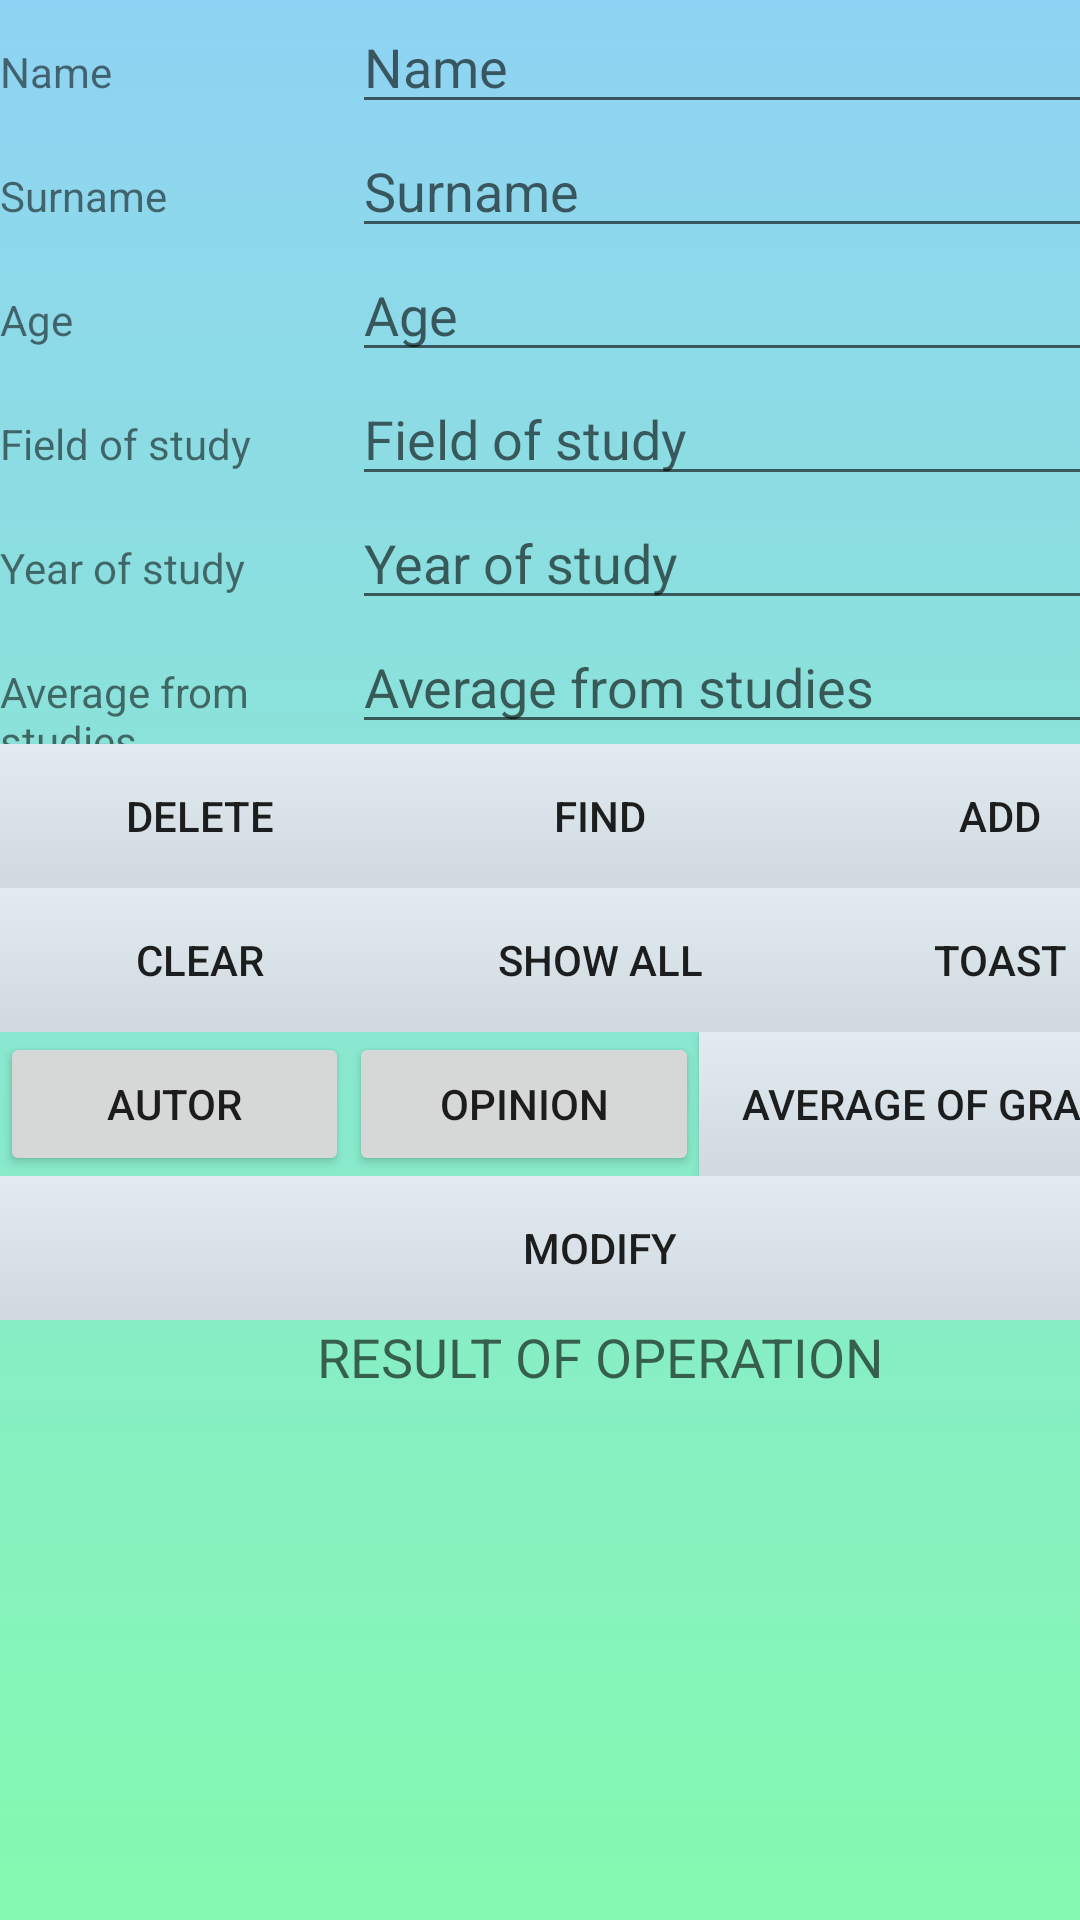

Here is an Android app screen rendered from its layout file. Give the layout XML and the strings, colors and styles it references.
<!-- AndroidManifest.xml: application theme Theme.Database -->
<!-- res/layout/activity_main.xml -->
<?xml version="1.0" encoding="utf-8"?>

<androidx.constraintlayout.widget.ConstraintLayout xmlns:android="http://schemas.android.com/apk/res/android"
    xmlns:app="http://schemas.android.com/apk/res-auto"
    xmlns:tools="http://schemas.android.com/tools"
    android:layout_width="match_parent"
    android:layout_height="match_parent"
    android:background="@drawable/gradient_background"
    tools:context=".MainActivity">

    <LinearLayout
        android:layout_width="400dp"
        android:layout_height="650dp"
        android:orientation="vertical"
        tools:ignore="MissingConstraints"
        tools:layout_editor_absoluteX="13dp"
        tools:layout_editor_absoulteY="8dp">


        <LinearLayout
            android:layout_width="match_parent"
            android:layout_height="wrap_content"
            android:orientation="horizontal">

            <TextView
                android:id="@+id/nameTV"
                android:layout_width="45dp"
                android:layout_height="wrap_content"
                android:layout_weight="1"
                android:text="@string/Name" />

            <EditText
                android:id="@+id/nameET"
                android:layout_width="wrap_content"
                android:layout_height="wrap_content"
                android:layout_weight="1"
                android:ems="10"
                android:hint="@string/Name"
                android:inputType="textPersonName" />
        </LinearLayout>

        <LinearLayout
            android:layout_width="match_parent"
            android:layout_height="wrap_content"
            android:orientation="horizontal">

            <TextView
                android:id="@+id/surnameTV"
                android:layout_width="45dp"
                android:layout_height="wrap_content"
                android:layout_weight="1"
                android:text="@string/Surname" />

            <EditText
                android:id="@+id/surnameET"
                android:layout_width="wrap_content"
                android:layout_height="wrap_content"
                android:layout_weight="1"
                android:ems="10"
                android:hint="@string/Surname"
                android:inputType="textPersonName" />
        </LinearLayout>

        <LinearLayout
            android:layout_width="match_parent"
            android:layout_height="wrap_content"
            android:orientation="horizontal">

            <TextView
                android:id="@+id/ageTV"
                android:layout_width="45dp"
                android:layout_height="wrap_content"
                android:layout_weight="1"
                android:text="@string/Age" />

            <EditText
                android:id="@+id/ageET"
                android:layout_width="wrap_content"
                android:layout_height="wrap_content"
                android:layout_weight="1"
                android:ems="10"
                android:hint="@string/Age"
                android:inputType="textPersonName" />
        </LinearLayout>

        <LinearLayout
            android:layout_width="match_parent"
            android:layout_height="wrap_content"
            android:orientation="horizontal">

            <TextView
                android:id="@+id/fieldOfStudyTV"
                android:layout_width="45dp"
                android:layout_height="wrap_content"
                android:layout_weight="1"
                android:text="@string/Field_of_study" />

            <EditText
                android:id="@+id/fieldOfStudyET"
                android:layout_width="wrap_content"
                android:layout_height="wrap_content"
                android:layout_weight="1"
                android:ems="10"
                android:hint="@string/Field_of_study"
                android:inputType="textPersonName" />
        </LinearLayout>

        <LinearLayout
            android:layout_width="match_parent"
            android:layout_height="wrap_content"
            android:orientation="horizontal">

            <TextView
                android:id="@+id/idTV"
                android:layout_width="45dp"
                android:layout_height="wrap_content"
                android:layout_weight="1"
                android:text="@string/Year_of_study" />

            <EditText
                android:id="@+id/idET"
                android:layout_width="wrap_content"
                android:layout_height="wrap_content"
                android:layout_weight="1"
                android:ems="10"
                android:hint="@string/Year_of_study"
                android:inputType="textPersonName" />
        </LinearLayout>

        <LinearLayout
            android:layout_width="match_parent"
            android:layout_height="wrap_content"
            android:orientation="horizontal">

            <TextView
                android:id="@+id/averageFromStudiesTV"
                android:layout_width="45dp"
                android:layout_height="wrap_content"
                android:layout_weight="1"
                android:text="@string/Average_from_studies" />

            <EditText
                android:id="@+id/averageFromStudiesET"
                android:layout_width="wrap_content"
                android:layout_height="wrap_content"
                android:layout_weight="1"
                android:ems="10"
                android:hint="@string/Average_from_studies"
                android:inputType="textPersonName" />
        </LinearLayout>

        <LinearLayout
            android:layout_width="match_parent"
            android:layout_height="wrap_content"
            android:orientation="horizontal">

            <Button
                android:id="@+id/buttonDelete"
                android:layout_width="wrap_content"
                android:layout_height="wrap_content"
                android:layout_weight="1"
                android:background="@drawable/gradient_button_background"
                android:text="@string/DELETE"
                app:icon="@android:drawable/ic_delete" />

            <Button
                android:id="@+id/buttonFind"
                android:layout_width="wrap_content"
                android:layout_height="wrap_content"
                android:layout_weight="1"
                android:background="@drawable/gradient_button_background"
                android:text="@string/FIND"
                app:icon="@android:drawable/ic_menu_search" />

            <Button
                android:id="@+id/buttonAdd"
                android:layout_width="wrap_content"
                android:layout_height="wrap_content"
                android:layout_weight="1"
                android:background="@drawable/gradient_button_background"
                android:text="@string/ADD"
                app:icon="@android:drawable/ic_input_add" />
        </LinearLayout>

        <LinearLayout
            android:layout_width="match_parent"
            android:layout_height="wrap_content"
            android:orientation="horizontal">

            <Button
                android:id="@+id/buttonClear"
                android:layout_width="wrap_content"
                android:layout_height="wrap_content"
                android:layout_weight="1"
                android:background="@drawable/gradient_button_background"
                android:text="@string/CLEAR"
                app:icon="@android:drawable/ic_notification_clear_all" />

            <Button
                android:id="@+id/buttonShowAll"
                android:layout_width="wrap_content"
                android:layout_height="wrap_content"
                android:layout_weight="1"
                android:background="@drawable/gradient_button_background"
                android:text="@string/SHOW_ALL"
                app:icon="@android:drawable/ic_dialog_dialer" />

            <Button
                android:id="@+id/buttonDeleteAll"
                android:layout_width="wrap_content"
                android:layout_height="wrap_content"
                android:layout_weight="1"
                android:background="@drawable/gradient_button_background"
                android:text="@string/TOAST"
                app:icon="@android:drawable/ic_delete" />
        </LinearLayout>

        <LinearLayout
            android:layout_width="match_parent"
            android:layout_height="wrap_content"
            android:orientation="horizontal">

            <Button
                android:id="@+id/buttonAutor"
                android:layout_width="wrap_content"
                android:layout_height="wrap_content"
                android:layout_weight="1"
                android:text="Autor" />

            <Button
                android:id="@+id/buttonOpinion"
                android:layout_width="wrap_content"
                android:layout_height="wrap_content"
                android:layout_weight="1"
                android:text="Opinion" />

            <Button
                android:id="@+id/buttonAvg"
                android:layout_width="wrap_content"
                android:layout_height="wrap_content"
                android:layout_weight="1"
                android:background="@drawable/gradient_button_background"
                android:text="@string/AVERAGE_OF_GRADES" />
        </LinearLayout>

        <LinearLayout
            android:layout_width="match_parent"
            android:layout_height="wrap_content"
            android:orientation="horizontal">

            <Button
                android:id="@+id/buttonModify"
                android:layout_width="wrap_content"
                android:layout_height="wrap_content"
                android:layout_weight="1"
                android:background="@drawable/gradient_button_background"
                android:text="@string/MODIFY"
                app:icon="@android:drawable/ic_menu_edit" />
        </LinearLayout>

        <LinearLayout
            android:layout_width="match_parent"
            android:layout_height="match_parent"
            android:orientation="horizontal">

            <TextView
                android:id="@+id/resultTV"
                android:layout_width="match_parent"
                android:layout_height="match_parent"
                android:layout_weight="1"
                android:hint="@string/Result_of_operation"
                android:textAlignment="center"
                android:textAllCaps="false"
                android:textAppearance="@style/TextAppearance.AppCompat.Medium"
                android:textSize="18sp" />
        </LinearLayout>

    </LinearLayout>

</androidx.constraintlayout.widget.ConstraintLayout>
<!-- resources referenced by this layout -->
<resources>
  <!-- drawable gradient_background (drawable) -->
  <?xml version="1.0" encoding="utf-8"?>
  
  <selector xmlns:android="http://schemas.android.com/apk/res/android">
      <item>
          <shape>
              <gradient
                  android:angle="90"
                  android:startColor="#84fab0"
                  android:endColor="#8fd3f4"
                  android:type="linear"/>
          </shape>
  
      </item>
  
  </selector>
  <!-- drawable gradient_button_background (drawable) -->
  <?xml version="1.0" encoding="utf-8"?>
  
  <selector xmlns:android="http://schemas.android.com/apk/res/android">
      <item>
          <shape>
              <gradient
                  android:angle="90"
                  android:startColor="#cfd9df"
                  android:endColor="#e2ebf0"
                  android:type="linear"/>
          </shape>
  
      </item>
  </selector>
  <string name="ADD">ADD</string>
  <string name="AVERAGE_OF_GRADES">AVERAGE OF GRADES</string>
  <string name="Age">Age</string>
  <string name="Average_from_studies">Average from studies</string>
  <string name="CLEAR">CLEAR</string>
  <string name="DELETE">DELETE</string>
  <string name="FIND">FIND</string>
  <string name="Field_of_study">Field of study</string>
  <string name="MODIFY">MODIFY</string>
  <string name="Name">Name</string>
  <string name="Result_of_operation">RESULT OF OPERATION</string>
  <string name="SHOW_ALL">SHOW ALL</string>
  <string name="Surname">Surname</string>
  <string name="TOAST">TOAST</string>
  <string name="Year_of_study">Year of study</string>
  <style name="Theme.Database" parent="Theme.AppCompat.Light.NoActionBar">
          
          <item name="colorPrimary">@color/purple_500</item>
          <item name="colorPrimaryVariant">@color/purple_700</item>
          <item name="colorOnPrimary">@color/white</item>
          
          <item name="colorSecondary">@color/teal_200</item>
          <item name="colorSecondaryVariant">@color/teal_700</item>
          <item name="colorOnSecondary">@color/black</item>
          
          <item name="android:statusBarColor" tools:targetApi="l">?attr/colorPrimaryVariant</item>
          
      </style>
  <!-- not gathered from this repository: default colours our renderer supplied (Android Studio template values) -->
  <color name="purple_500">#FF6200EE</color>
  <color name="purple_700">#FF3700B3</color>
  <color name="teal_200">#FF03DAC5</color>
  <color name="teal_700">#FF018786</color>
  <color name="black">#FF000000</color>
  <color name="white">#FFFFFFFF</color>
</resources>
